Photos from the image-classification dataset "Classifier" in the GitHub repository Meisdy/abb-vision-quality-inspection. Its 5 classes are: blue correct, correct yellow, mix, red correct, yellow correct.

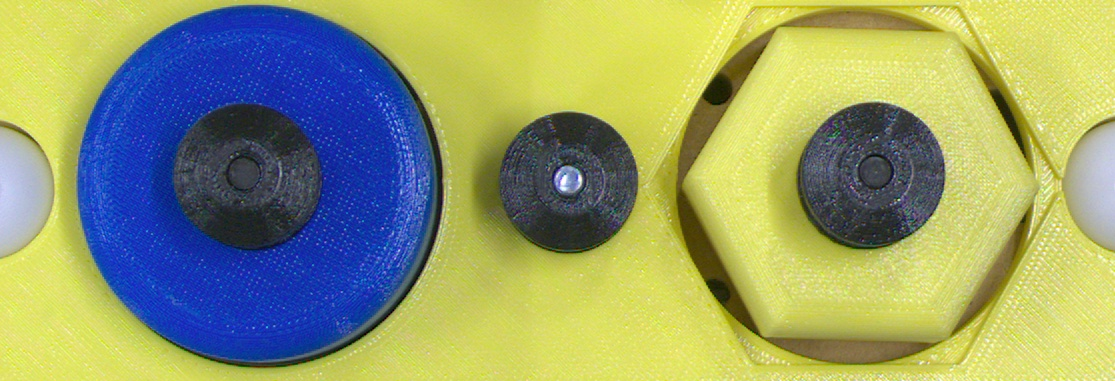
Label: mix

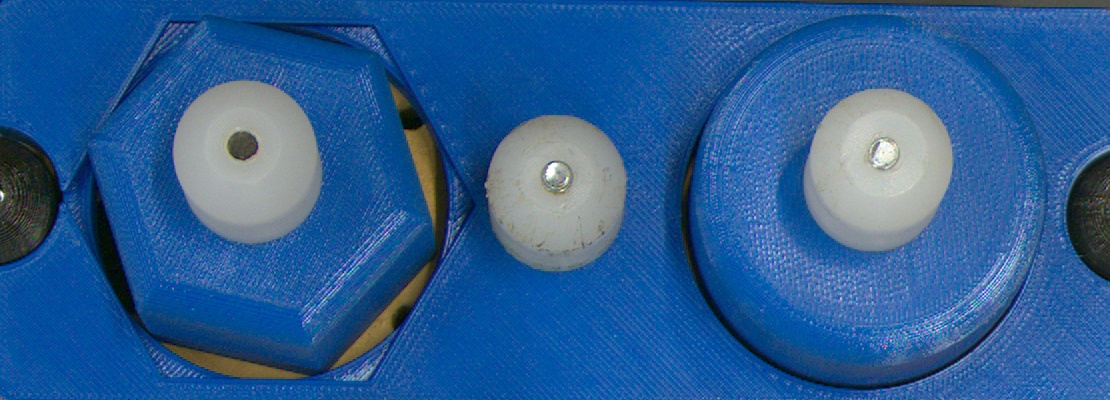
Label: mix

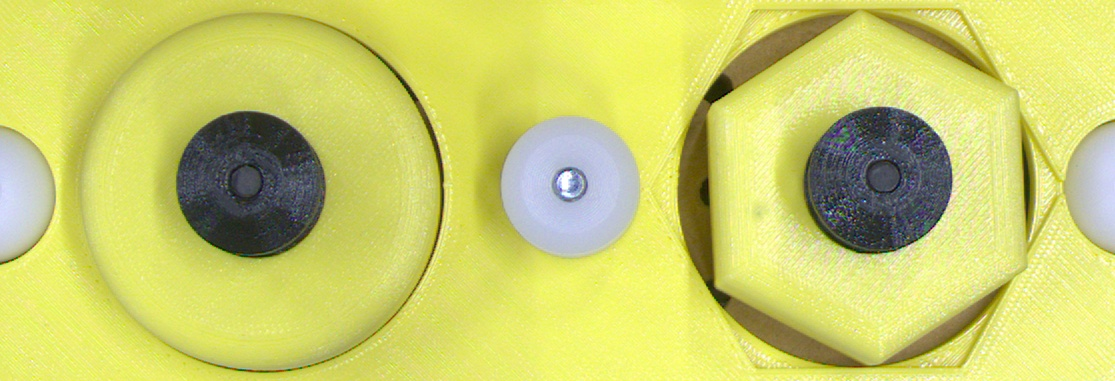
Label: yellow correct

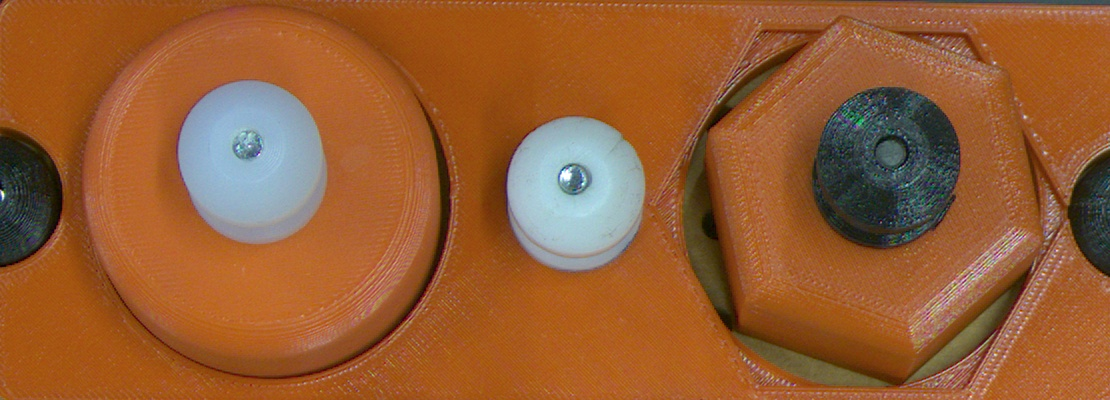
Label: red correct

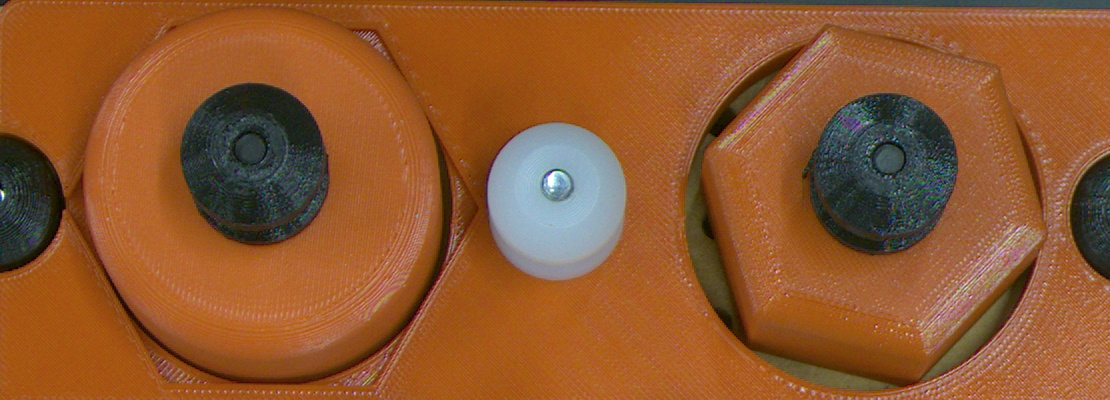
Label: mix

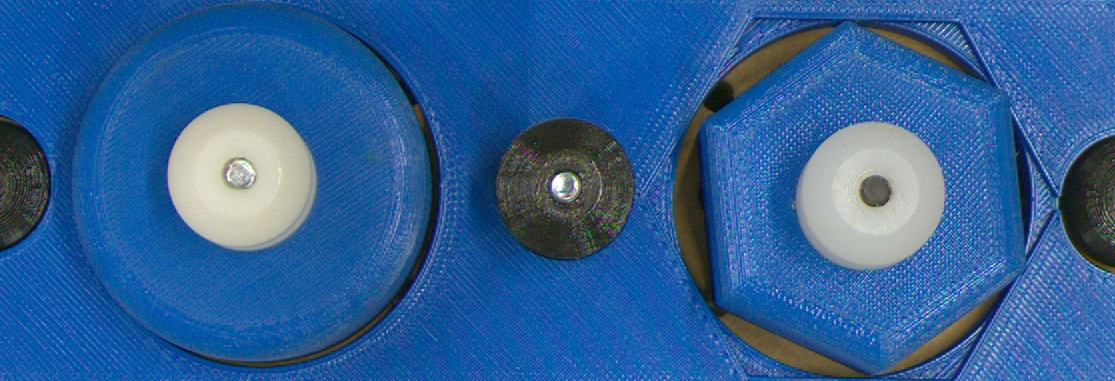
Label: blue correct
